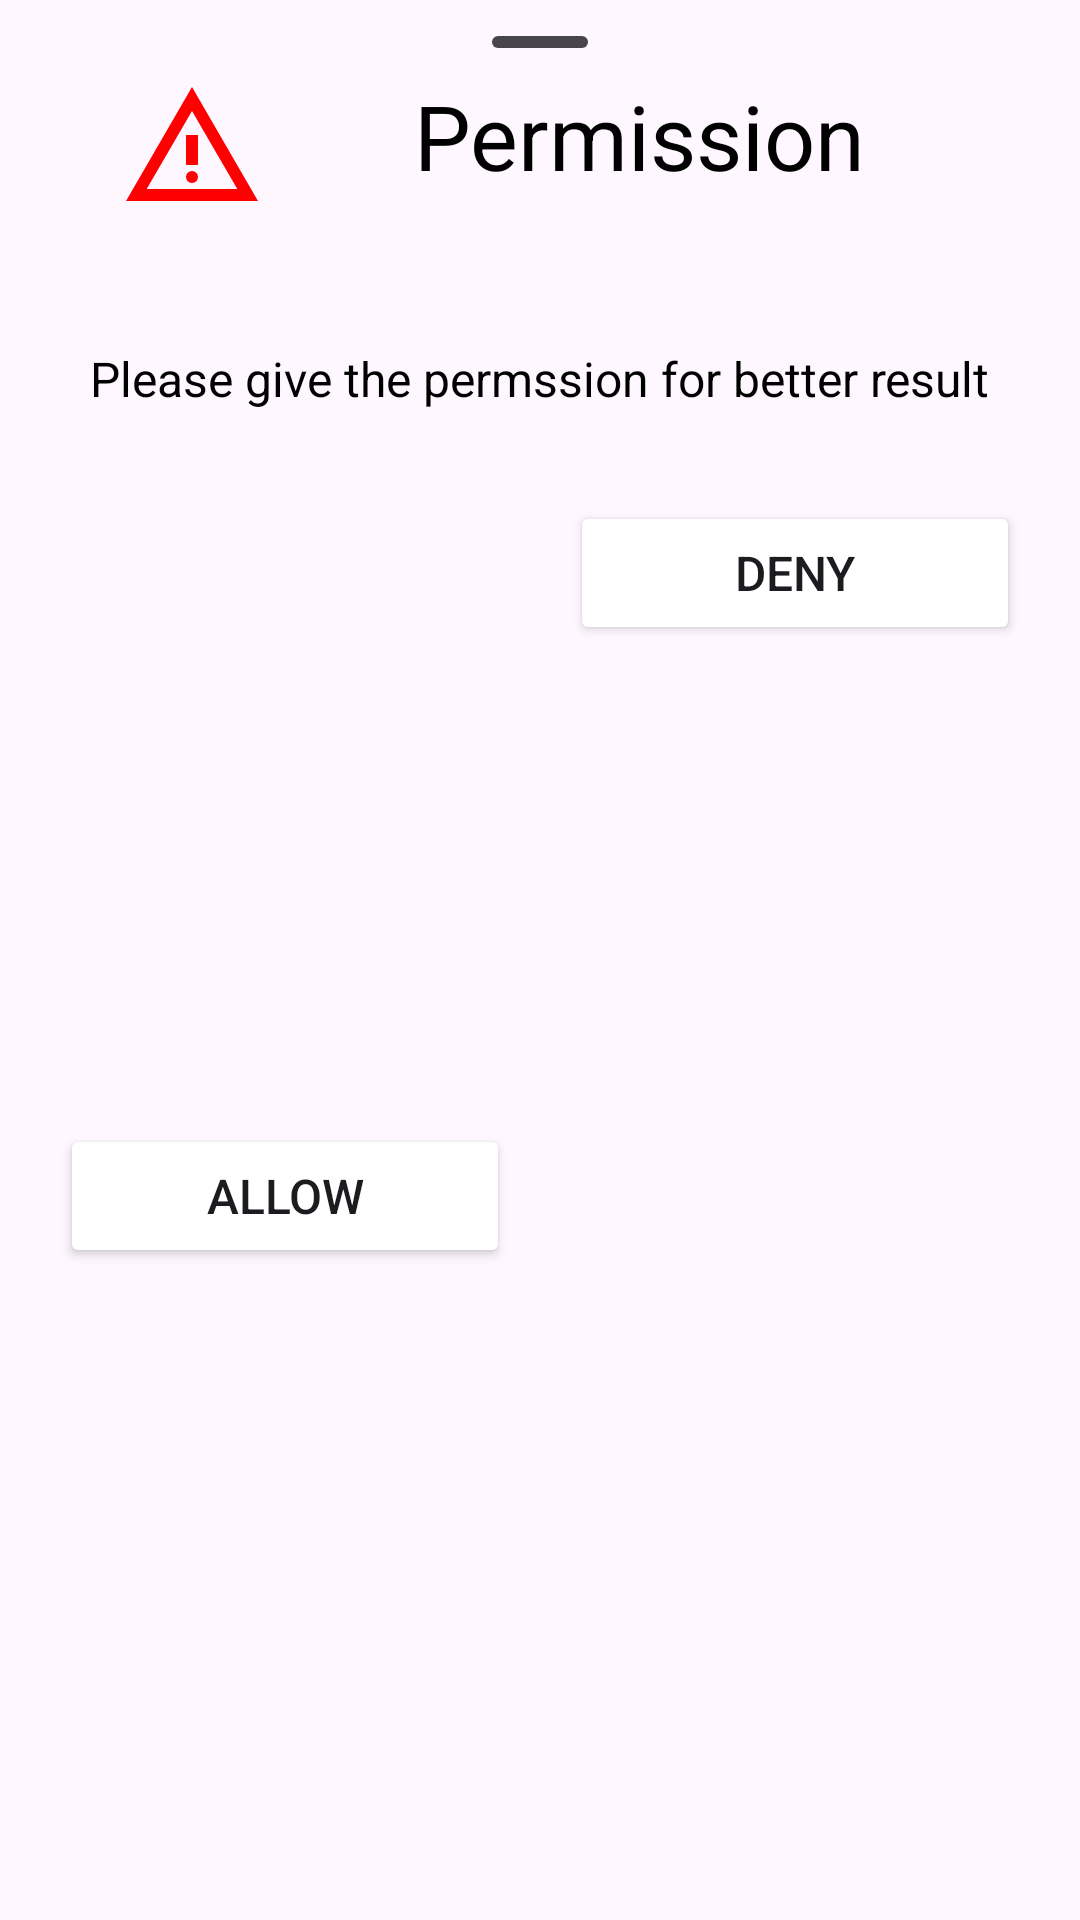

The Android layout XML behind this screen, and the referenced resources:
<!-- AndroidManifest.xml: application theme Theme.WeatherApp -->
<!-- res/layout/bottom_sheet_dialog.xml -->
<?xml version="1.0" encoding="utf-8"?>
<androidx.constraintlayout.widget.ConstraintLayout xmlns:android="http://schemas.android.com/apk/res/android"
    xmlns:app="http://schemas.android.com/apk/res-auto"
    android:id="@+id/layoutBottomSheet"
    android:layout_width="match_parent"
    android:layout_height="wrap_content">

    <com.google.android.material.bottomsheet.BottomSheetDragHandleView
        android:layout_width="wrap_content"
        android:layout_height="wrap_content"
        app:layout_constraintEnd_toEndOf="parent"
        app:layout_constraintStart_toStartOf="parent"
        app:layout_constraintTop_toTopOf="parent" />

    <ImageView
        android:id="@+id/imageViewWarning"
        android:layout_width="48dp"
        android:layout_height="48dp"
        android:layout_marginStart="40dp"
        android:layout_marginTop="25dp"
        app:layout_constraintStart_toStartOf="parent"
        app:layout_constraintTop_toTopOf="parent"
        app:srcCompat="@drawable/warning" />

    <TextView
        android:id="@+id/textViewTitle"
        android:layout_width="wrap_content"
        android:layout_height="wrap_content"
        android:layout_marginStart="50dp"
        android:layout_marginTop="25dp"
        android:text="Permission"
        android:textColor="@color/black"
        android:textSize="30sp"
        app:layout_constraintStart_toEndOf="@+id/imageViewWarning"
        app:layout_constraintTop_toTopOf="parent" />

    <TextView
        android:id="@+id/textViewMessage"
        android:layout_width="wrap_content"
        android:layout_height="wrap_content"
        android:layout_marginStart="16dp"
        android:layout_marginTop="50dp"
        android:layout_marginEnd="16dp"
        android:text="Please give the permssion for better result"
        android:textColor="@color/black"
        android:textSize="16sp"
        app:layout_constraintEnd_toEndOf="parent"
        app:layout_constraintStart_toStartOf="parent"
        app:layout_constraintTop_toBottomOf="@+id/textViewTitle" />


    <Button
        android:id="@+id/buttonAllow"
        android:layout_width="150dp"
        android:layout_height="wrap_content"
        android:layout_marginTop="30dp"
        android:layout_marginBottom="10dp"
        android:backgroundTint="@color/green"
        android:text="Allow"
        android:textSize="16sp"
        app:layout_constraintBottom_toBottomOf="parent"
        app:layout_constraintEnd_toStartOf="@+id/buttonDeny"
        app:layout_constraintStart_toStartOf="parent"
        app:layout_constraintTop_toBottomOf="@+id/textViewMessage" />

    <Button
        android:id="@+id/buttonDeny"
        android:layout_width="150dp"
        android:layout_height="wrap_content"
        android:layout_marginTop="30dp"
        android:layout_marginBottom="10dp"
        android:backgroundTint="@color/red"
        android:text="Deny"
        android:textSize="16sp"
        app:layout_constraintEnd_toEndOf="parent"
        app:layout_constraintStart_toEndOf="@+id/buttonAllow"
        app:layout_constraintTop_toBottomOf="@+id/textViewMessage" />

</androidx.constraintlayout.widget.ConstraintLayout>
<!-- resources referenced by this layout -->
<resources>
  <!-- drawable warning (drawable) -->
  <vector xmlns:android="http://schemas.android.com/apk/res/android"
      android:width="24dp"
      android:height="24dp"
      android:tint="#FF0000"
      android:viewportWidth="960"
      android:viewportHeight="960">
      <path
          android:fillColor="@android:color/white"
          android:pathData="M40,840L480,80L920,840L40,840ZM178,760L782,760L480,240L178,760ZM480,720Q497,720 508.5,708.5Q520,697 520,680Q520,663 508.5,651.5Q497,640 480,640Q463,640 451.5,651.5Q440,663 440,680Q440,697 451.5,708.5Q463,720 480,720ZM440,600L520,600L520,400L440,400L440,600ZM480,500L480,500L480,500Z" />
  </vector>
  <style name="Theme.WeatherApp" parent="Base.Theme.WeatherApp" />
  <style name="Base.Theme.WeatherApp" parent="Theme.Material3.DayNight.NoActionBar">
          
          
  
          <item name="android:statusBarColor">@color/blue</item>
      </style>
  <!-- not gathered from this repository: default colours our renderer supplied (Android Studio template values) -->
  <color name="black">#FF000000</color>
</resources>
